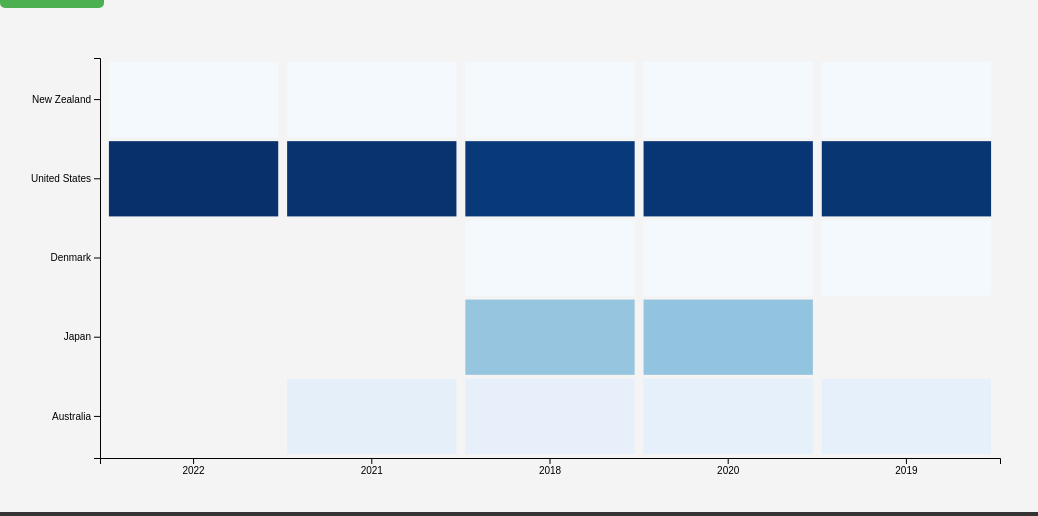
D3 v7 page, settled after 480 driven frames (8 s of simulated time); the page loaded 1 data file(s).


// ── heatmap_pro.js
// Load the CSV data
d3.csv("professional.csv").then(function(data) {
    // Set up chart dimensions
    const width = 900;
    const height = 400;
    const margin = { top: 50, right: 30, bottom: 50, left: 100 };

    // Create the SVG container
    const svg = d3.select("#chart")
        .append("svg")
        .attr("width", width + margin.left + margin.right)
        .attr("height", height + margin.top + margin.bottom)
        .append("g")
        .attr("transform", `translate(${margin.left}, ${margin.top})`);

    // Extract unique years and countries
    const years = Array.from(new Set(data.map(d => d.TIME_PERIOD)));
    const countries = Array.from(new Set(data.map(d => d.Country)));

    // Define scales
    const xScale = d3.scaleBand()
        .domain(years)
        .range([0, width])
        .padding(0.05);

    const yScale = d3.scaleBand()
        .domain(countries)
        .range([0, height])
        .padding(0.05);

    const colorScale = d3.scaleSequential(d3.interpolateBlues)
        .domain([0, d3.max(data, d => +d.OBS_VALUE)]);

    // Create a tooltip element
    const tooltip = d3.select("#tooltip");

    // Draw the heatmap rectangles
    svg.selectAll(".heatmap-rect")
        .data(data)
        .enter()
        .append("rect")
        .attr("class", "heatmap-rect")
        .attr("x", d => xScale(d.TIME_PERIOD))
        .attr("y", d => yScale(d.Country))
        .attr("width", xScale.bandwidth())
        .attr("height", yScale.bandwidth())
        .attr("fill", d => colorScale(+d.OBS_VALUE))
        .on("mouseover", function(event, d) {
            d3.select(this)
                .transition()
                .duration(200)
                .style("fill", d3.interpolateBlues(0.7));

            tooltip.transition().duration(200).style("opacity", 1);
            tooltip.html(`Country: ${d.Country}<br>Year: ${d.TIME_PERIOD}<br>Value: ${+d.OBS_VALUE}`)
                .style("left", (event.pageX + 10) + "px")
                .style("top", (event.pageY - 20) + "px");
        })
        .on("mouseout", function() {
            d3.select(this)
                .transition()
                .duration(200)
                .style("fill", d => colorScale(+d.OBS_VALUE));

            tooltip.transition().duration(200).style("opacity", 0);
        });

    // Add x-axis (TIME_PERIOD)
    svg.append("g")
        .attr("class", "x-axis")
        .attr("transform", `translate(0, ${height})`)
        .call(d3.axisBottom(xScale));

    // Add y-axis (Country)
    svg.append("g")
        .attr("class", "y-axis")
        .call(d3.axisLeft(yScale));
});


### data: professional.csv
?Country, TIME_PERIOD, OBS_VALUE
New Zealand, 2022, 62162
United States, 2022, 4017440
New Zealand, 2021, 59648
United States, 2021, 3975160
Denmark, 2018, 66365
Japan, 2018, 1576040
New Zealand, 2018, 53595
United States, 2018, 3883070
Denmark, 2020, 67830
Japan, 2020, 1621095
New Zealand, 2020, 57677
Denmark, 2019, 66940
New Zealand, 2019, 54512
United States, 2019, 3930890
Australia, 2020, 344607
Australia, 2021, 361332
Australia, 2018, 329729
Australia, 2019, 340210
United States, 2020, 3923300